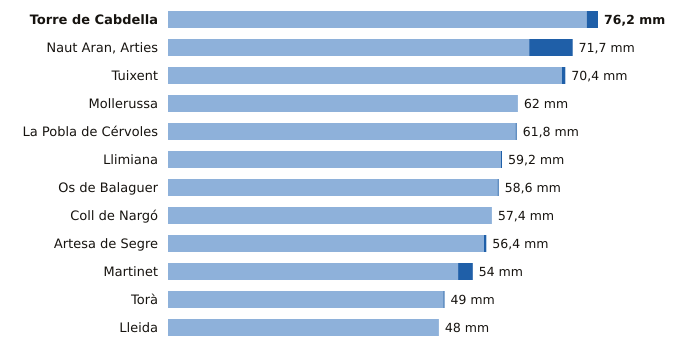

The file beside this chart, header and first rows:
estacion, provincia, indicativo, mm_6_dias_anteriores, mm_hoy, mm_7_dias, horas_de_hoy
Torre de Cabdella, Lleida, 9689X, 74.2, 2.0, 76.2, 21
Naut Aran, Arties, Lleida, 9990X, 64.0, 7.7, 71.7, 21
Tuixent, Lleida, 9632X, 69.8, 0.6, 70.4, 20
Mollerussa, Lleida, 9729X, 62.0, 0.0, 62.0, 20
La Pobla de Cérvoles, Lleida, 9772X, 61.6, 0.2, 61.8, 21
Llimiana, Lleida, 9707, 59.0, 0.2, 59.2, 20
Os de Balaguer, Lleida, 9724X, 58.4, 0.2, 58.6, 21
Coll de Nargó, Lleida, 9638D, 57.4, 0.0, 57.4, 18
Artesa de Segre, Lleida, 9650X, 56.0, 0.4, 56.4, 21
Martinet, Lleida, 9590, 51.4, 2.6, 54.0, 21
Torà, Lleida, 9647X, 48.8, 0.2, 49.0, 18
Lleida, Lleida, 9771C, 48.0, 0.0, 48.0, 21
